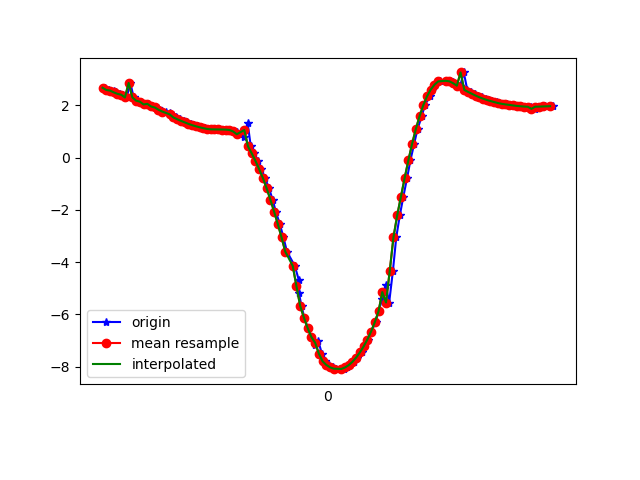

The data file committed next to this chart (first rows):
1618545526934, 1241203053192805, 2.67058, -8.748363, 3.5176919
1618545526954, 1241203072423575, 2.586, -8.712, 3.668
1618545526979, 1241203091783394, 2.563, -8.742, 3.611
1618545526992, 1241203111014164, 2.495, -8.699, 3.761
1618545527012, 1241203130244934, 2.438, -8.75, 3.678
1618545527030, 1241203149475704, 2.405, -8.693, 3.831
1618545527049, 1241203168706474, 2.299, -8.728, 3.818
1618545527069, 1241203187937244, 2.855, -8.868, 3.042
1618545527087, 1241203207168014, 2.301, -8.724, 3.826
1618545527106, 1241203226398784, 2.178, -8.726, 3.892
1618545527128, 1241203245629554, 2.139, -8.669, 4.039
1618545527144, 1241203264860324, 2.032, -8.713, 3.999
1618545527164, 1241203284091094, 2.057, -8.7, 4.015
1618545527183, 1241203303321864, 1.956, -8.658, 4.153
1618545527202, 1241203322552634, 1.917, -8.708, 4.067
1618545527220, 1241203341783404, 1.898, -8.659, 4.179
1618545527239, 1241203361014174, 1.763, -8.68, 4.194
1618545527258, 1241203380244944, 1.761, -8.72, 4.111
1618545527281, 1241203399475714, 1.697, -8.668, 4.247
1618545527296, 1241203418706484, 1.61, -8.68, 4.256
1618545527315, 1241203437937254, 1.534, -8.693, 4.257
1618545527334, 1241203457168024, 1.468, -8.704, 4.258
1618545527357, 1241203476398794, 1.407, -8.71, 4.265
1618545527372, 1241203495629564, 1.349, -8.713, 4.279
1618545527392, 1241203514860334, 1.291, -8.717, 4.289
1618545527413, 1241203534091104, 1.241, -8.728, 4.281
1618545527430, 1241203553321874, 1.198, -8.744, 4.259
1618545527448, 1241203572552644, 1.16, -8.759, 4.24
1618545527469, 1241203591783414, 1.125, -8.773, 4.22
1618545527486, 1241203611014184, 1.096, -8.792, 4.188
1618545527505, 1241203630244954, 1.081, -8.81, 4.153
1618545527525, 1241203649475724, 1.077, -8.821, 4.133
1618545527544, 1241203668706494, 1.076, -8.825, 4.123
1618545527564, 1241203687937264, 1.074, -8.831, 4.111
1618545527585, 1241203707168034, 1.07, -8.837, 4.1
1618545527601, 1241203726398804, 1.057, -8.836, 4.104
1618545527620, 1241203745629574, 1.027, -8.829, 4.127
1618545527639, 1241203764860344, 0.9716, -8.821, 4.158
1618545527658, 1241203784091114, 0.8931, -8.808, 4.202
1618545527681, 1241203803321884, 0.7851, -8.788, 4.266
1618545527698, 1241203822552654, 1.322, -8.739, 4.233
1618545527715, 1241203841783424, 0.4256, -8.765, 4.362
1618545527734, 1241203861014194, 0.162, -8.813, 4.283
1618545527753, 1241203880244964, -0.1286, -8.885, 4.133
1618545527772, 1241203899475734, -0.4432, -8.937, 3.996
1618545527791, 1241203918706504, -0.7871, -8.945, 3.925
1618545527813, 1241203937937274, -1.177, -8.912, 3.903
1618545527832, 1241203957168044, -1.61, -8.848, 3.894
1618545527849, 1241203976398814, -2.068, -8.763, 3.871
1618545527871, 1241203995629584, -2.546, -8.662, 3.812
1618545527890, 1241204014860354, -3.057, -8.55, 3.686
1618545527909, 1241204034091124, -3.599, -8.417, 3.498
1618545527951, 1241204053321894, -4.144, -8.242, 3.308
1618545527972, 1241204072552664, -4.673, -8.02, 3.145
1618545527973, 1241204091783434, -5.187, -7.769, 2.965
1618545527987, 1241204111014204, -5.679, -7.525, 2.675
1618545528002, 1241204130244974, -6.126, -7.303, 2.274
1618545528021, 1241204149475744, -6.525, -7.05, 1.939
1618545528040, 1241204168706514, -6.867, -6.769, 1.75
1618545528061, 1241204187937284, -7.158, -6.49, 1.639
1618545528077, 1241204207168054, -7.01, -6.346, 2.574
... 65 more rows
